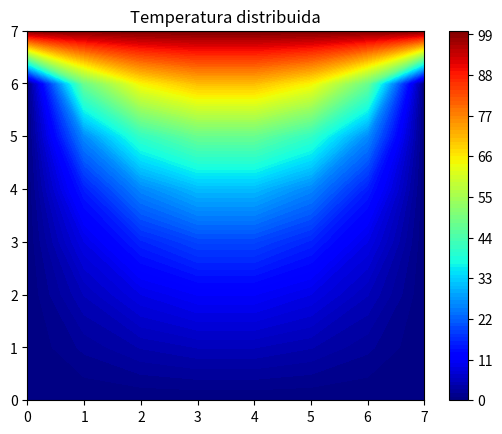

The script that saved this image:
# Simple Numerical Laplace Equation Solution using Finite Difference Method
import numpy as np
import matplotlib.pyplot as plt
from math import sqrt
from copy import deepcopy


#Function for testing convergence
def test_conv(prev_state, curr_state, lenX, lenY):
    sqrt_diff = 0
    for i in range(1, lenX-1, delta):
        for j in range(1, lenY-1, delta):
            sqrt_diff += pow(curr_state[i,j] - prev_state[i,j], 2)
    return sqrt(sqrt_diff)


if __name__=='__main__':

    # Iteracion del sistema
    maxIter = 200

    # Dimensiones de la malla y delta
    lenX = lenY = 8
    delta = 1

    # Condiciones de frontera
    Ttop = 100
    Tbottom = 0
    Tleft = 0
    Tright = 0

    # Supuesta temperatura dentro de la malla
    Tguess = 10

    # Color de deganeracion y color de la distribucion de la temperatura
    colordegeneration = 100
    colorMap = plt.cm.jet

    # creacion de la malla
    X, Y = np.meshgrid(np.arange(0, lenX), np.arange(0, lenY))

    # Inicializar la malla
    T = np.empty((lenX, lenY))
    T.fill(Tguess)

    # Poniendo condiciones de frontera en la malla
    T[:1, :] = Tbottom
    T[:, (lenX-1):] = Tright
    T[:, :1] = Tleft
    T[(lenX-1):, :] = Ttop

    #List storing data for convergence
    conv_data = list()
    conv_data_ctr = 0
    conv_error = 0.00000000001 #10^(-10)

    # Iteration (Se asume una estabilidad en maxIter = 500)
    print('Por favor espere un momento...')
    for iteration in range(0, maxIter):
        T_prev = deepcopy(T)
        for i in range(1, lenX-1, delta):
            for j in range(1, lenY-1, delta):
                T[i, j] = 0.25 * (T[i+1][j] + T[i-1][j] + T[i][j+1] + \
                          T[i][j-1])
        conv_data.append(test_conv(T_prev, T, lenX, lenY))
        if conv_data_ctr>1:
            if abs(conv_data[conv_data_ctr]-conv_data[conv_data_ctr-1]) \
               < conv_error:
                print('(...desired convergence reached: '+str(conv_error)+'...)')
                print('At iteration: %d'%iteration)
                break
        conv_data_ctr += 1

    print('...completado')

    plt.title('Temperatura distribuida')
    plt.contourf(X, Y, T, colordegeneration, cmap=colorMap)
    plt.colorbar()
    plt.show()
